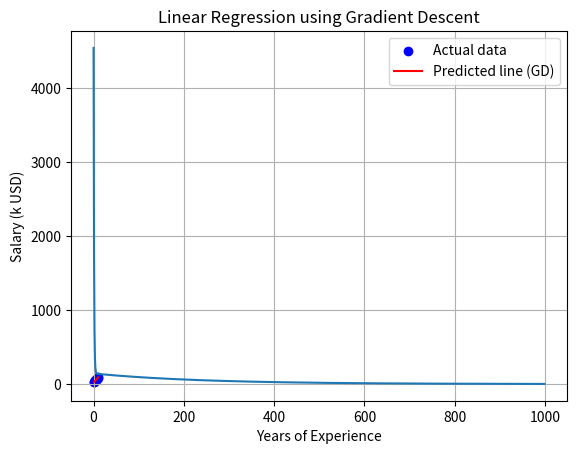

Python code for this plot:
"""
✅ Objetivo
Entrenar un modelo de regresión lineal utilizando gradient descent para encontrar los valores óptimos de β₀ y β₁.


"""

import numpy as np
import matplotlib.pyplot as plt

# 1. Dataset (Years of experience vs Salary in thousands)
X = np.array([1, 2, 3, 4, 5, 6, 7, 8, 9, 10])
y = np.array([35, 40, 50, 55, 60, 65, 70, 85, 90, 95])
n = len(X)

# 2. Initialize parameters
beta_0 = 0  # Intercept
beta_1 = 0  # Slope

# 3. Hyperparameters
alpha = 0.01   # Learning rate
epochs = 1000  # Number of iterations

# 4. Store loss for visualization
loss_history = []

# 5. Gradient Descent Loop
for epoch in range(epochs):
    y_pred = beta_0 + beta_1 * X
    error = y_pred - y

    # Gradients
    grad_b0 = (1/n) * np.sum(error)
    grad_b1 = (1/n) * np.sum(error * X)

    # Parameter update
    beta_0 -= alpha * grad_b0
    beta_1 -= alpha * grad_b1

    # Compute loss (MSE)
    mse = (1/n) * np.sum(error**2)
    loss_history.append(mse)

    # Print progress every 100 epochs
    if epoch % 100 == 0:
        print(f"Epoch {epoch}: β₀ = {beta_0:.2f}, β₁ = {beta_1:.2f}, MSE = {mse:.2f}")

# 6. Final model
print(f"\nFinal model: y = {beta_0:.2f} + {beta_1:.2f}x")

# 7. Plot loss curve
plt.plot(range(epochs), loss_history)
plt.title("Loss (MSE) over Epochs")
plt.xlabel("Epoch")
plt.ylabel("Mean Squared Error")
plt.grid(True)
plt.show()

# 8. Plot regression result
plt.scatter(X, y, color='blue', label='Actual data')
plt.plot(X, beta_0 + beta_1 * X, color='red', label='Predicted line (GD)')
plt.title("Linear Regression using Gradient Descent")
plt.xlabel("Years of Experience")
plt.ylabel("Salary (k USD)")
plt.legend()
plt.grid(True)
plt.show()
